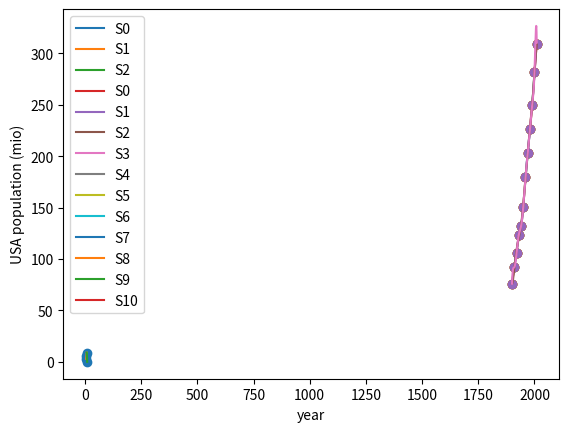

Here is the Python script that generated this plot:
import numpy as np
import matplotlib.pyplot as plt
from scipy.interpolate import CubicSpline

def spline(x,y,xx):
    n = len(x)-1
    #calculate a
    a = y
    #initialize parameters with zeros
    B = np.zeros(n)
    C = np.zeros(n+1) #C(n+1) necessary for algorithm
    D = np.zeros(n)
    h = np.zeros(n)
    #calculate h
    for i in range(n):
        h[i] = x[i+1] - x[i]
    
    #calculate c
    #initialize A & b with given shape of zeros
    A = np.zeros((n-1,n+1))
    b = np.zeros((n-1,1))
    for c in range(n-1):
        #insert into A to create diagonal-like matrix
        #inserts at row c with row-offset c
        A[c, c:3+c] = np.array([h[c], 2*(h[c]+h[c+1]), h[c+1]])
        #creates b
        b[c] = np.array([3*(y[c+2]-y[c+1])/h[c+1] - 3*(y[c+1]-y[c])/h[c]])
    A = A[:, 1:-1] #drop first and last column (only used for easier construction)
    print("A", A)
    print("b", b)
    #solve Ac = b
    c1 = np.linalg.solve(A,b)
    for i in range(len(c1)): #add solution to C array
        C[i+1] = c1[i]
    print("c", C)

    #calculate b & d
    for i in range(n):
        B[i] = (y[i+1] - y[i])/h[i] - h[i]*(C[i+1] + 2*C[i])/3
        D[i] = (C[i+1] - C[i])/(3*h[i])

    print("n", n)
    print("a", a)
    print("B", B)
    print("D", D)
    print("h", h)

    #plotting
    for i in range(n):
        xx = np.arange(x[i],x[i+1],0.01)
        yy = a[i] + B[i]*(xx-x[i]) + C[i]*(xx-x[i])**2 + D[i]*(xx-x[i])**3
        plt.plot(xx,yy, label="S"+str(i))
        
    #ev
    yy = np.zeros(xx.shape)
    for i in range(0,n):
        ind = np.where((xx >= x[i]) & (xx <= x[i+1]))
        t = xx[ind] - x[i]
        yy[ind] = a[i] + t*(B[i] + t*(C[i] + t*D[i]))
    
    plt.scatter(x,y)
    plt.legend()
    plt.xlabel("year")
    plt.ylabel("USA population (mio)")
    plt.show()
    
    return yy;

#Test
#x = np.array([0,1,2,3], dtype=np.float64)
#y = np.array([2,1,2,2], dtype=np.float64)

#2
x = np.array([4,6,8,10], dtype=np.float64)
y = np.array([6,3,9,0], dtype=np.float64)
spline(x,y,2)

#3a
x = np.array([1900, 1910, 1920, 1930, 1940, 1950, 1960, 1970, 1980, 1990, 2000, 2010], dtype=np.float64)
y = np.array([75.995, 91.972, 105.711, 123.203, 131.669, 150.697, 179.323, 203.212, 226.505, 249.633, 281.422, 308.745], dtype=np.float64)
spline(x,y,2)

#3b
cs = CubicSpline(x,y)
xs = np.arange(1900,2010, 0.1)
plt.scatter(x,y)
plt.plot(xs, cs(xs))
plt.show()
#der plot sieht identisch aus

#3c
p = np.polyfit(x,y,11)
x_axis = np.arange(1900, 2010, 0.1)
plt.plot(x_axis, np.polyval(p, x_axis))
plt.scatter(x,y)
plt.show()


modified_x = x - 1900
modified_p = np.polyfit(modified_x,y,11)
modified_x_axis = x_axis - 1900
plt.scatter(x,y)
plt.plot(x_axis, np.polyval(modified_p, modified_x_axis))
plt.show()

#der plot sieht ähnlich aus aber "runder/weicher" oder weniger genau


